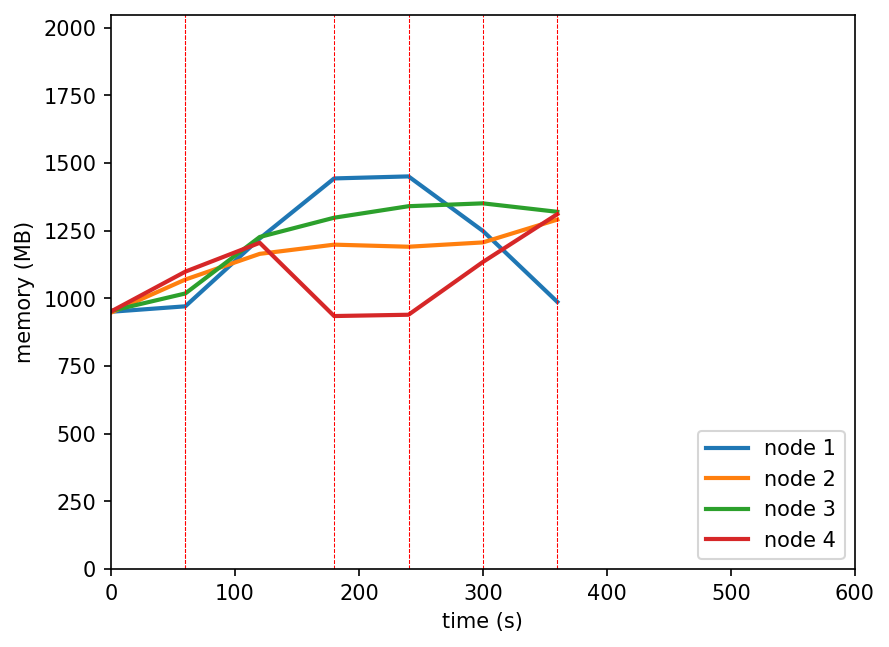

The data file committed next to this chart (first rows):
timestamp, ppgcc-m02_pod_amount, ppgcc-m02_memory, ppgcc-m02_cpu, ppgcc-m03_pod_amount, ppgcc-m03_memory, ppgcc-m03_cpu, ppgcc-m04_pod_amount, ppgcc-m04_memory, ppgcc-m04_cpu, ppgcc-m05_pod_amount, ppgcc-m05_memory, ppgcc-m05_cpu
0, 5, 973376, 150080897, 5, 969984, 153436766, 5, 976536, 149755807, 5, 974232, 134635743
60, 5, 993968, 54601140, 5, 1095252, 121678275, 5, 1042536, 72612512, 5, 1125108, 142661939
120, 6, 1250576, 659105473, 6, 1192404, 631958809, 6, 1256244, 633367987, 2, 1234272, 617623692
180, 6, 1477756, 1106967863, 6, 1227252, 631999527, 6, 1329108, 675096462, 2, 957204, 89568245
240, 5, 1485412, 1052985597, 6, 1219332, 603767988, 6, 1372668, 725172360, 3, 962088, 29899997
300, 3, 1278964, 679263475, 7, 1235700, 618675087, 6, 1383492, 713206359, 4, 1161672, 499717160
360, 3, 1010740, 96386467, 7, 1322028, 692086984, 5, 1351416, 729580903, 5, 1342644, 1022382532
